Run: headless pygame with SDL's dummy video driver; simulated clock (each Clock.tick advances the game by its frame time, no real sleeping); random seed 0; keys injected as events and as key.get_pressed() state; no mouse input.
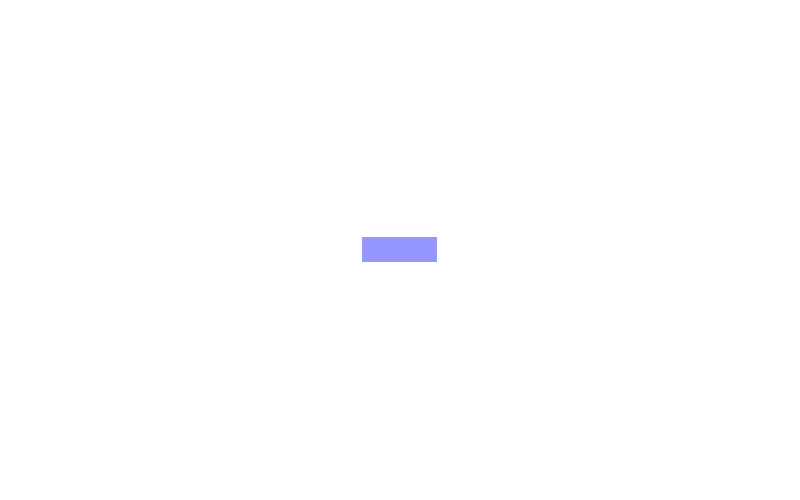
Frame 1 of 4 · flips 1–60 · no input
Frame 2 of 4 · flips 61–180 · tapped SPACE, RETURN · held RIGHT (→), D · screen unchanged from frame 1, image omitted
Frame 3 of 4 · flips 181–300 · held DOWN (↓), S · screen unchanged from frame 2, image omitted
Frame 4 of 4 · flips 301–420 · held LEFT (←), A, UP (↑), W · screen unchanged from frame 3, image omitted

The pygame program that drew these frames:

import pygame as pg
# Import pygame.locals for easier access to key coordinates
from pygame.locals import (
    K_UP,
    K_DOWN,
    K_LEFT,
    K_RIGHT,
    K_ESCAPE,
    KEYDOWN,
    QUIT,
)

def run_game():
    # Set up screen.
    screen_width = 800
    screen_height = 500

    # Create Player object.
    class Player(pg.sprite.Sprite):
        def __init__(self):
            super(Player, self).__init__()
            self.surf = pg.Surface((75,25))
            self.surf.fill((150,150,255))
            self.rect = self.surf.get_rect()

    pg.init()

    screen = pg.display.set_mode([screen_width, screen_height])
    
    # Instantiate player.
    player = Player()

    running = True

    while running:
        for event in pg.event.get():
            if event.type == KEYDOWN:
                if event.key == K_ESCAPE:
                    running = False
            elif event.type == pg.QUIT:
                running = False
            
        screen.fill((255,255,255))

        player_center = (
            (screen_width - player.surf.get_width()) / 2,
            (screen_height - player.surf.get_height()) / 2
        )
        # Use blit to copy player Surface onto screen Surface.
        screen.blit(player.surf, player_center)

        # Screen refresh.
        pg.display.flip()

    pg.quit()

run_game()
